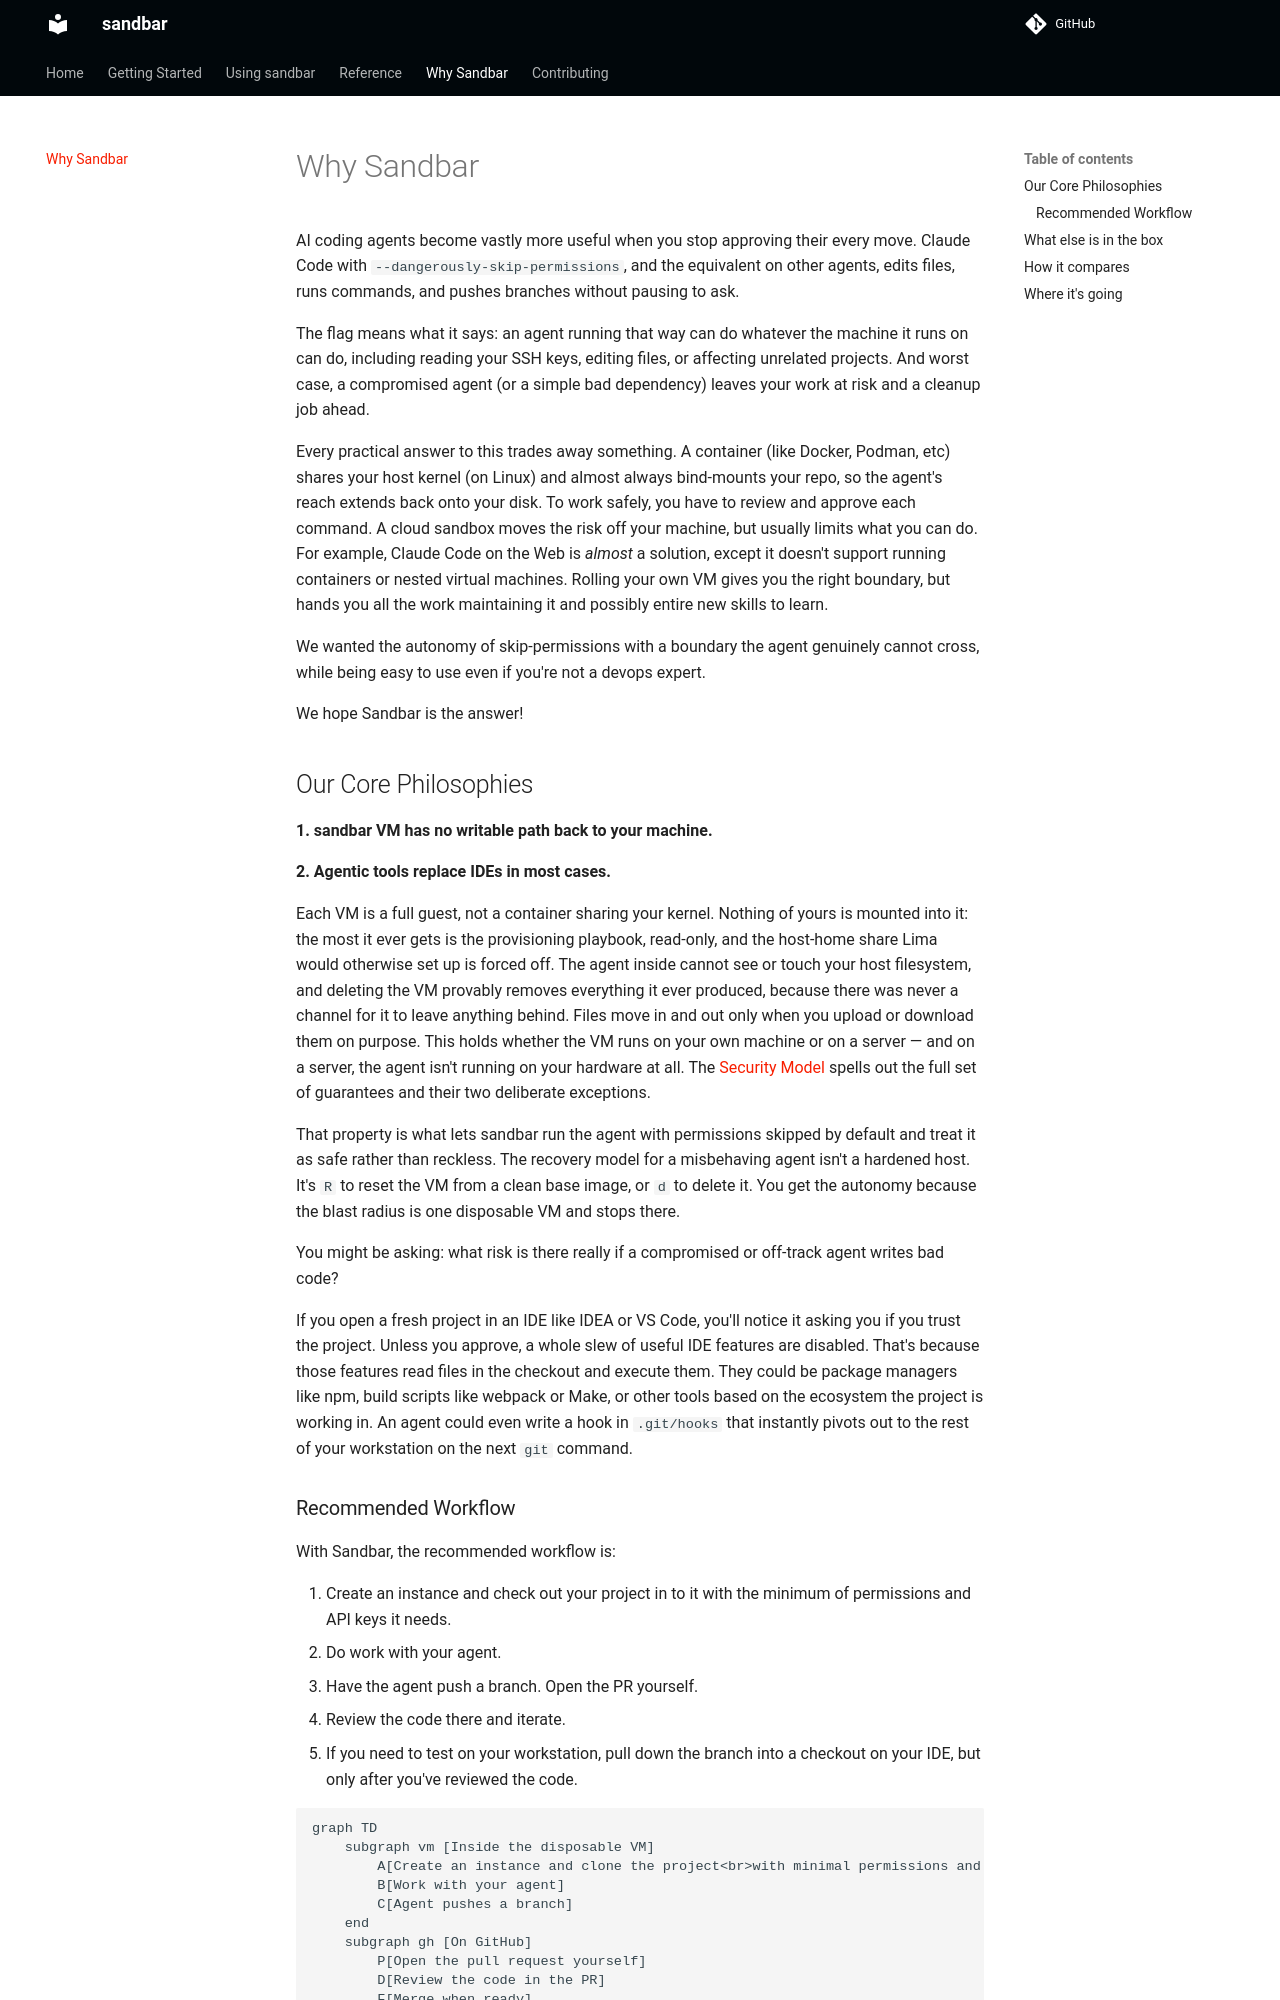

repository: Lullabot/sandbar · page: 0.19.1/why/index.html · generator: mkdocs

# Why Sandbar

AI coding agents become vastly more useful when you stop approving
their every move. Claude Code with `--dangerously-skip-permissions`,
and the equivalent on other agents, edits files, runs commands, and
pushes branches without pausing to ask.

The flag means what it says: an agent running that way can do whatever
the machine it runs on can do, including reading your SSH keys, editing
files, or affecting unrelated projects. And worst case, a compromised
agent (or a simple bad dependency) leaves your work at risk and a
cleanup job ahead.

Every practical answer to this trades away something. A container (like
Docker, Podman, etc) shares your host kernel (on Linux) and almost
always bind-mounts your repo, so the agent's reach extends back onto
your disk. To work safely, you have to review and approve each command.
A cloud sandbox moves the risk off your machine, but usually limits
what you can do. For example, Claude Code on the Web is _almost_ a
solution, except it doesn't support running containers or nested
virtual machines. Rolling your own VM gives you the right boundary, but
hands you all the work maintaining it and possibly entire new skills to
learn.

We wanted the autonomy of skip-permissions with a boundary the agent
genuinely cannot cross, while being easy to use even if you're not a
devops expert.

We hope Sandbar is the answer!

## Our Core Philosophies

**1. sandbar VM has no writable path back to your machine.**

**2. Agentic tools replace IDEs in most cases.**

Each VM is a full guest, not a container sharing your kernel. Nothing
of yours is mounted into it: the most it ever gets is the provisioning
playbook, read-only, and the host-home share Lima would otherwise set
up is forced off. The agent inside cannot see or touch your host
filesystem, and deleting the VM provably removes everything it ever
produced, because there was never a channel for it to leave anything
behind. Files move in and out only when you upload or download them on
purpose. This holds whether the VM runs on your own machine or on a
server — and on a server, the agent isn't running on your hardware at
all. The [Security Model](reference/security-model.md) spells out the
full set of guarantees and their two deliberate exceptions.

That property is what lets sandbar run the agent with permissions
skipped by default and treat it as safe rather than reckless. The
recovery model for a misbehaving agent isn't a hardened host. It's `R`
to reset the VM from a clean base image, or `d` to delete it. You get
the autonomy because the blast radius is one disposable VM and stops
there.

You might be asking: what risk is there really if a compromised or
off-track agent writes bad code?

If you open a fresh project in an IDE like IDEA or VS Code, you'll
notice it asking you if you trust the project. Unless you approve, a
whole slew of useful IDE features are disabled. That's because those
features read files in the checkout and execute them. They could be
package managers like npm, build scripts like webpack or Make, or other
tools based on the ecosystem the project is working in. An agent could
even write a hook in `.git/hooks` that instantly pivots out to the rest
of your workstation on the next `git` command.

### Recommended Workflow

With Sandbar, the recommended workflow is:

1. Create an instance and check out your project in to it with the
   minimum of permissions and API keys it needs.
2. Do work with your agent.
3. Have the agent push a branch. Open the PR yourself.
4. Review the code there and iterate.
5. If you need to test on your workstation, pull down the branch into a
   checkout on your IDE, but only after you've reviewed the code.

```mermaid
graph TD
    subgraph vm [Inside the disposable VM]
        A[Create an instance and clone the project<br>with minimal permissions and API keys]
        B[Work with your agent]
        C[Agent pushes a branch]
    end
    subgraph gh [On GitHub]
        P[Open the pull request yourself]
        D[Review the code in the PR]
        F[Merge when ready]
    end
    subgraph ws [On your workstation]
        E[Pull the reviewed branch<br>into your IDE to test]
    end
    A --> B
    B --> C
    C --> P
    P --> D
    D -- needs changes --> B
    D -- approved --> F
    D -. only if you need<br>to test locally .-> E
    E -.-> F
```
